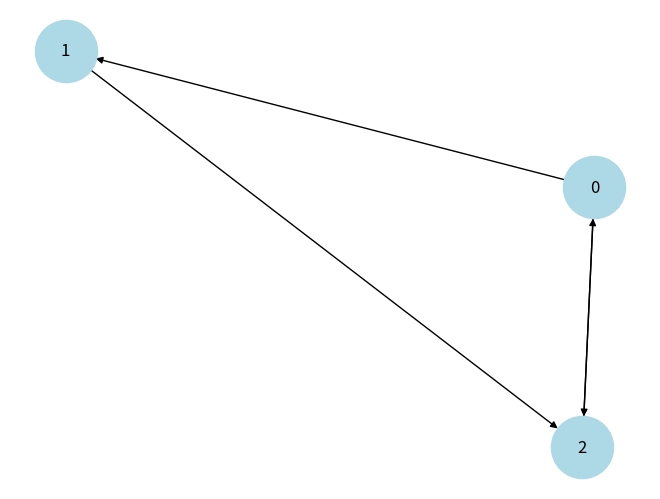

Here is the Python script that generated this plot:
import networkx as nx
import matplotlib.pyplot as plt

def visualize_graph(web):
    
    G = nx.DiGraph()

    for node, links in web.items():
        for target in links:
            G.add_edge(node, target)

    pos = nx.spring_layout(G)

    nx.draw(
        G,
        pos,
        with_labels=True,
        node_size=2000,
        node_color="lightblue",
        arrows=True
    )

    plt.show()



web = {
    0: {1, 2},
    1: {2},
    2: {0},
    3: set()
}


visualize_graph(web)
